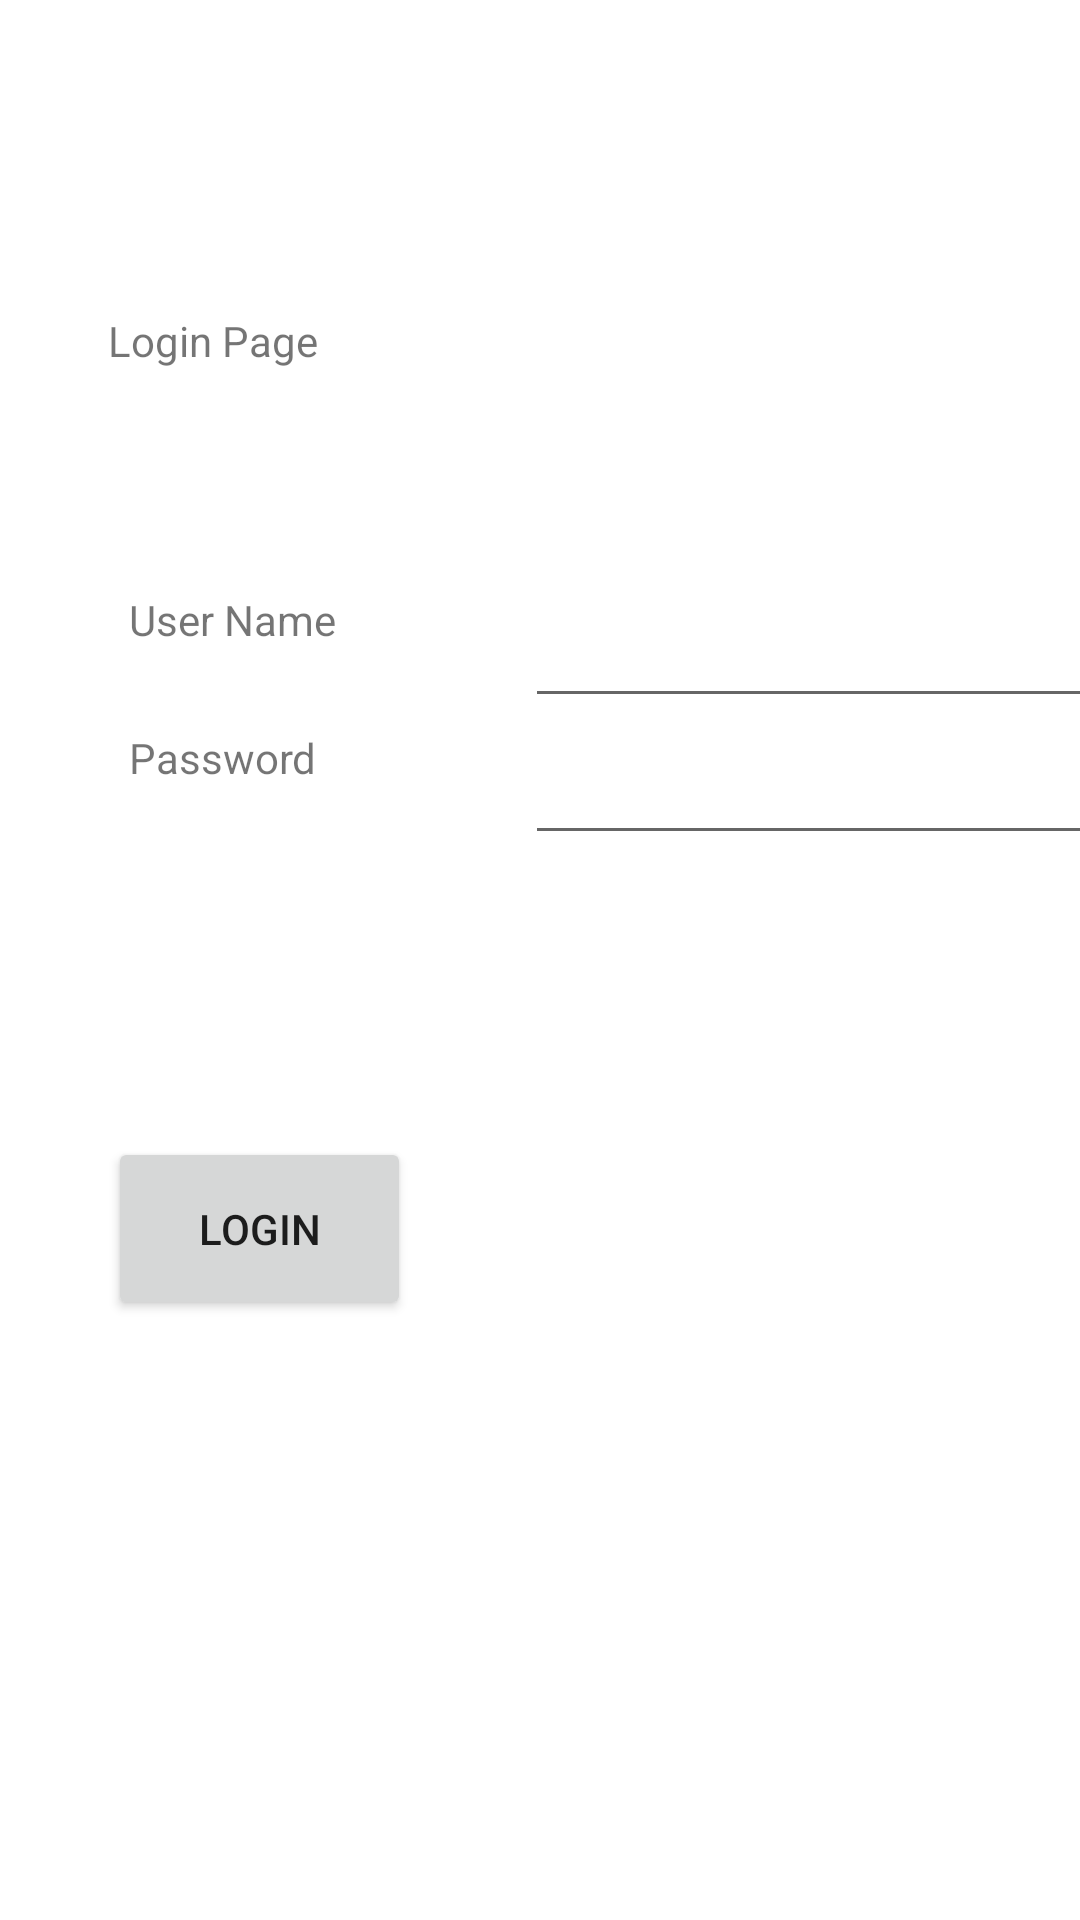

Reconstruct the res/layout file that produces this screen, plus the resources it refers to.
<!-- AndroidManifest.xml: application theme Theme.SimpleLoginApplication -->
<!-- res/layout/activity_login.xml -->
<?xml version="1.0" encoding="utf-8"?>
<androidx.constraintlayout.widget.ConstraintLayout xmlns:android="http://schemas.android.com/apk/res/android"
    xmlns:app="http://schemas.android.com/apk/res-auto"
    xmlns:tools="http://schemas.android.com/tools"
    android:layout_width="match_parent"
    android:layout_height="match_parent"
    tools:context=".login">

    <TextView
        android:id="@+id/attempts"
        android:layout_width="0dp"
        android:layout_height="0dp"
        android:layout_marginStart="43dp"
        android:layout_marginLeft="43dp"
        android:layout_marginTop="365dp"
        android:layout_marginBottom="84dp"
        android:text="Attempts"
        app:layout_constraintBottom_toTopOf="@+id/button"
        app:layout_constraintEnd_toEndOf="@+id/password"
        app:layout_constraintHorizontal_bias="1.0"
        app:layout_constraintStart_toStartOf="parent"
        app:layout_constraintTop_toTopOf="parent" />

    <TextView
        android:id="@+id/password"
        android:layout_width="78dp"
        android:layout_height="0dp"
        android:layout_marginStart="43dp"
        android:layout_marginLeft="43dp"
        android:layout_marginTop="243dp"
        android:layout_marginBottom="88dp"
        android:text="Password"
        app:layout_constraintBottom_toTopOf="@+id/attempts"
        app:layout_constraintStart_toStartOf="parent"
        app:layout_constraintTop_toTopOf="parent" />

    <TextView
        android:id="@+id/login"
        android:layout_width="88dp"
        android:layout_height="0dp"
        android:layout_marginStart="36dp"
        android:layout_marginLeft="36dp"
        android:layout_marginTop="104dp"
        android:layout_marginBottom="59dp"
        android:text="Login Page"
        app:layout_constraintBottom_toTopOf="@+id/user"
        app:layout_constraintStart_toStartOf="parent"
        app:layout_constraintTop_toTopOf="parent" />

    <TextView
        android:id="@+id/user"
        android:layout_width="78dp"
        android:layout_height="0dp"
        android:layout_marginStart="43dp"
        android:layout_marginLeft="43dp"
        android:layout_marginBottom="12dp"
        android:text="User Name"
        app:layout_constraintBottom_toTopOf="@+id/password"
        app:layout_constraintStart_toStartOf="parent"
        app:layout_constraintTop_toBottomOf="@+id/login" />

    <Button
        android:id="@+id/button"
        android:layout_width="101dp"
        android:layout_height="61dp"
        android:layout_marginStart="36dp"
        android:layout_marginLeft="36dp"
        android:layout_marginBottom="200dp"
        android:text="LOGIN"
        app:layout_constraintBottom_toBottomOf="parent"
        app:layout_constraintStart_toStartOf="parent"
        app:layout_constraintTop_toBottomOf="@+id/attempts" />

    <EditText
        android:id="@+id/editTextTextPersonName"
        android:layout_width="wrap_content"
        android:layout_height="wrap_content"
        android:layout_marginStart="175dp"
        android:layout_marginLeft="175dp"
        android:layout_marginTop="198dp"
        android:ems="10"
        android:inputType="textPersonName"
        android:text=""
        app:layout_constraintStart_toStartOf="parent"
        app:layout_constraintTop_toTopOf="parent" />

    <EditText
        android:id="@+id/editTextTextPassword"
        android:layout_width="208dp"
        android:layout_height="42dp"
        android:layout_marginStart="175dp"
        android:layout_marginLeft="175dp"
        android:layout_marginTop="243dp"
        android:ems="10"
        android:inputType="textPassword"
        app:layout_constraintStart_toStartOf="parent"
        app:layout_constraintTop_toTopOf="parent" />

</androidx.constraintlayout.widget.ConstraintLayout>
<!-- resources referenced by this layout -->
<resources>
  <style name="Theme.SimpleLoginApplication" parent="Theme.MaterialComponents.DayNight.DarkActionBar">
          
          <item name="colorPrimary">@color/purple_500</item>
          <item name="colorPrimaryVariant">@color/purple_700</item>
          <item name="colorOnPrimary">@color/white</item>
          
          <item name="colorSecondary">@color/teal_200</item>
          <item name="colorSecondaryVariant">@color/teal_700</item>
          <item name="colorOnSecondary">@color/black</item>
          
          <item name="android:statusBarColor" tools:targetApi="l">?attr/colorPrimaryVariant</item>
          
      </style>
  <!-- not gathered from this repository: default colours our renderer supplied (Android Studio template values) -->
  <color name="purple_500">#FF6200EE</color>
  <color name="purple_700">#FF3700B3</color>
  <color name="teal_200">#FF03DAC5</color>
  <color name="teal_700">#FF018786</color>
  <color name="black">#FF000000</color>
  <color name="white">#FFFFFFFF</color>
</resources>
